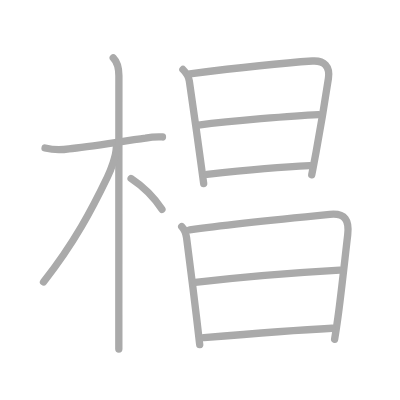
t = 0.00 s
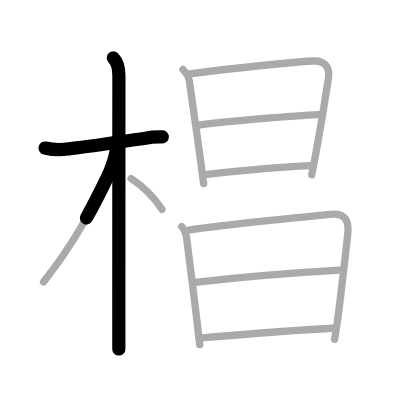
t = 2.50 s
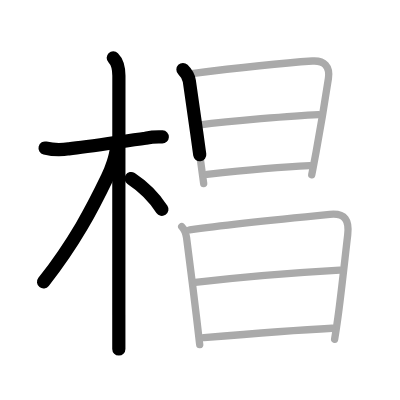
t = 4.75 s
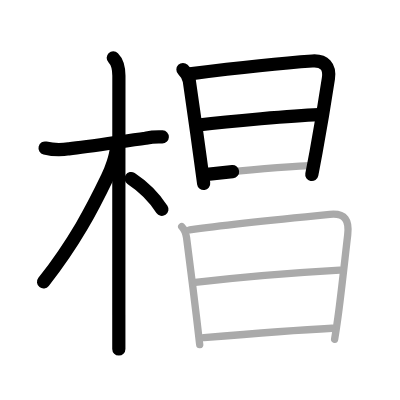
t = 7.25 s
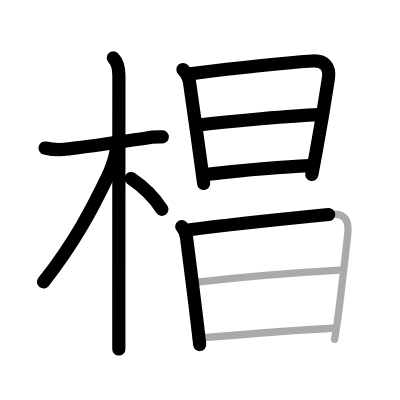
t = 9.50 s
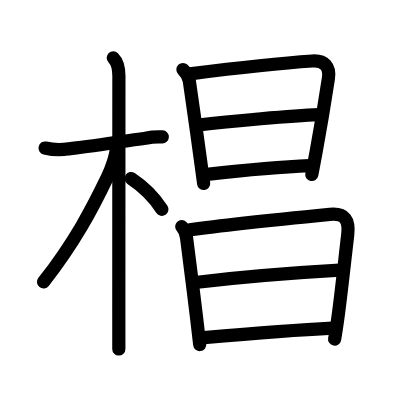
t = 12.00 s

The animated SVG that drew these frames (rendered in a browser with its animation timeline set to each time). Animation: 12 SMIL elements (animate=12); one cycle of 12.00 s.

<?xml version="1.0" standalone="no"?>
<!DOCTYPE svg PUBLIC "-//W3C//DTD SVG 1.1//EN"   "http://www.w3.org/Graphics/SVG/1.1/DTD/svg11.dtd">
<svg width="400px" height="400px"  version="1.1" xmlns="http://www.w3.org/2000/svg">
  <defs>
    <marker id="Triangle" viewBox="0 0 10 10" refX="0" refY="5" markerUnits="strokeWidth" markerWidth="3" style="stroke-opacity:0%;fill:#aaaaaa;" markerHeight="2" orient="auto">
      <path d="M 0 0 L 10 5 L 0 10 z" />
    </marker>
    
    <marker id="Arrow" viewBox="0 0 10 10" refX="5" refY="5" markerUnits="strokeWidth" markerWidth="1.8" style="stroke-opacity:0%;fill:#770000;" markerHeight="2" orient="auto">
      <path d="M 0 4 L 6 4 L 4 1 L 10 5 L 4 9 L 6 6 L 0 6 z" />
        <circle cx="5" cy="5" r="5" />
      </marker>
    
    <marker id="TriangleRed" viewBox="0 0 10 10" refX="0" refY="5" markerUnits="strokeWidth" markerWidth="3" style="stroke-opacity:0%;fill:#CC0000;" markerHeight="2" orient="auto">
      <path d="M 0 0 L 10 5 L 0 10 z" />
    </marker>
    
    <marker id="ArrowRed" viewBox="0 0 10 10" refX="5" refY="5" markerUnits="strokeWidth" markerWidth="1.8" style="stroke-opacity:0%;fill:#CC0000;" markerHeight="2" orient="auto">
      <path d="M 0 4 L 6 4 L 4 1 L 10 5 L 4 9 L 6 6 L 0 6 z" />
        <circle cx="5" cy="5" r="5" />
      </marker>
    
  </defs>
  
  <path style="fill:#ffffff; fill-opacity:100%; fill-rule:evenodd; stroke-width:0;" d="M 0 0 L 400px 0 L 400px 400px L 0 400px L 0 0" />

  <g transform="scale(3.6697247706422 3.6697247706422)">
<path style="fill:none; fill-opacity:0%; fill-rule:evenodd; stroke:#aaaaaa; stroke-opacity:100%; stroke-width: 1.5pt; stroke-linejoin:round; stroke-linecap:round;" d="M12.28 40.33c2.16 0.53 4.32 0.6 6.5 0.22c5.25-0.52 14.61-2.05 20.88-2.89c1.52-0.31 3.06-0.42 4.61-0.34"></path>
<path style="fill:none; fill-opacity:0%; fill-rule:evenodd; stroke:#aaaaaa; stroke-opacity:100%; stroke-width: 1.5pt; stroke-linejoin:round; stroke-linecap:round;" d="M30.86 15.75c1.19 1.19 1.54 2.88 1.54 4.92c0 0.77-0.02 45.11-0.02 65.2c0 4.69 0 8.07 0 9.25"></path>
<path style="fill:none; fill-opacity:0%; fill-rule:evenodd; stroke:#aaaaaa; stroke-opacity:100%; stroke-width: 1.5pt; stroke-linejoin:round; stroke-linecap:round;" d="M31.69 40.28c0 2.09-1.52 6.12-2.44 8.02C25.12 56.88 20.38 66 11.86 76.84"></path>
<path style="fill:none; fill-opacity:0%; fill-rule:evenodd; stroke:#aaaaaa; stroke-opacity:100%; stroke-width: 1.5pt; stroke-linejoin:round; stroke-linecap:round;" d="M35.72 48.65c2.84 1.87 6.02 4.76 8.41 8.39"></path>
<path style="fill:none; fill-opacity:0%; fill-rule:evenodd; stroke:#aaaaaa; stroke-opacity:100%; stroke-width: 1.5pt; stroke-linejoin:round; stroke-linecap:round;" d="M49.85 18.94c0.85 0.85 1.59 2.16 1.74 3.12c0.48 3.03 1.99 13.86 3.02 21.41c0.39 2.86 0.72 5.25 0.89 6.56"></path>
<path style="fill:none; fill-opacity:0%; fill-rule:evenodd; stroke:#aaaaaa; stroke-opacity:100%; stroke-width: 1.5pt; stroke-linejoin:round; stroke-linecap:round;" d="M51.72 20.12c6.99-0.88 24.15-2.87 33.4-3.49c3.28-0.22 4.86 1.5 4.37 4.78c-0.78 5.11-1.95 12.38-3.35 19.99c-0.38 2.07-0.78 4.16-1.19 6.24"></path>
<path style="fill:none; fill-opacity:0%; fill-rule:evenodd; stroke:#aaaaaa; stroke-opacity:100%; stroke-width: 1.5pt; stroke-linejoin:round; stroke-linecap:round;" d="M54.08 34.08c8.67-1.08 25.79-2.58 32.73-2.86"></path>
<path style="fill:none; fill-opacity:0%; fill-rule:evenodd; stroke:#aaaaaa; stroke-opacity:100%; stroke-width: 1.5pt; stroke-linejoin:round; stroke-linecap:round;" d="M56.41 47.51c6.84-0.76 19.22-2.01 27.98-2.37"></path>
<path style="fill:none; fill-opacity:0%; fill-rule:evenodd; stroke:#aaaaaa; stroke-opacity:100%; stroke-width: 1.5pt; stroke-linejoin:round; stroke-linecap:round;" d="M49.52 61.74c0.81 0.81 1.16 1.95 1.31 3c0.44 3.09 1.81 14.2 2.73 21.78c0.5 4.12 0.86 7.2 0.86 7.39"></path>
<path style="fill:none; fill-opacity:0%; fill-rule:evenodd; stroke:#aaaaaa; stroke-opacity:100%; stroke-width: 1.5pt; stroke-linejoin:round; stroke-linecap:round;" d="M51.71 62.62c8.92-1.24 25.92-2.99 38.17-4.2c4.26-0.42 5.33 1.68 4.87 5.58c-0.67 5.61-1.66 15.13-2.66 22.48c-0.31 2.25-0.61 4.3-0.91 5.97"></path>
<path style="fill:none; fill-opacity:0%; fill-rule:evenodd; stroke:#aaaaaa; stroke-opacity:100%; stroke-width: 1.5pt; stroke-linejoin:round; stroke-linecap:round;" d="M53.19 76.97c11.56-1.35 26.31-2.6 39.39-3.34"></path>
<path style="fill:none; fill-opacity:0%; fill-rule:evenodd; stroke:#aaaaaa; stroke-opacity:100%; stroke-width: 1.5pt; stroke-linejoin:round; stroke-linecap:round;" d="M55.56 92.02C66 91.12 79.38 90 90.52 89.44"></path>

<path style="fill:none; fill-opacity:0%; fill-rule:evenodd; stroke:#000000; stroke-opacity:100%; stroke-width: 2.7pt; stroke-linejoin:round; stroke-linecap:round;" d="M12.28 40.33c2.16 0.53 4.32 0.6 6.5 0.22c5.25-0.52 14.61-2.05 20.88-2.89c1.52-0.31 3.06-0.42 4.61-0.34" pathLength="100" stroke-dashoffset="100" stroke-dasharray="100 105"><animate id="dashAnim1" attributeName="stroke-dashoffset" from="100" to="0" dur="1s" calcMode="linear" fill="freeze"/></path>
<path style="fill:none; fill-opacity:0%; fill-rule:evenodd; stroke:#000000; stroke-opacity:100%; stroke-width: 2.7pt; stroke-linejoin:round; stroke-linecap:round;" d="M30.86 15.75c1.19 1.19 1.54 2.88 1.54 4.92c0 0.77-0.02 45.11-0.02 65.2c0 4.69 0 8.07 0 9.25" pathLength="100" stroke-dashoffset="100" stroke-dasharray="100 105"><animate id="dashAnim2" attributeName="stroke-dashoffset" from="100" to="0" dur="1s" calcMode="linear" begin="dashAnim1.end" fill="freeze"/></path>
<path style="fill:none; fill-opacity:0%; fill-rule:evenodd; stroke:#000000; stroke-opacity:100%; stroke-width: 2.7pt; stroke-linejoin:round; stroke-linecap:round;" d="M31.69 40.28c0 2.09-1.52 6.12-2.44 8.02C25.12 56.88 20.38 66 11.86 76.84" pathLength="100" stroke-dashoffset="100" stroke-dasharray="100 105"><animate id="dashAnim3" attributeName="stroke-dashoffset" from="100" to="0" dur="1s" calcMode="linear" begin="dashAnim2.end" fill="freeze"/></path>
<path style="fill:none; fill-opacity:0%; fill-rule:evenodd; stroke:#000000; stroke-opacity:100%; stroke-width: 2.7pt; stroke-linejoin:round; stroke-linecap:round;" d="M35.72 48.65c2.84 1.87 6.02 4.76 8.41 8.39" pathLength="100" stroke-dashoffset="100" stroke-dasharray="100 105"><animate id="dashAnim4" attributeName="stroke-dashoffset" from="100" to="0" dur="1s" calcMode="linear" begin="dashAnim3.end" fill="freeze"/></path>
<path style="fill:none; fill-opacity:0%; fill-rule:evenodd; stroke:#000000; stroke-opacity:100%; stroke-width: 2.7pt; stroke-linejoin:round; stroke-linecap:round;" d="M49.85 18.94c0.85 0.85 1.59 2.16 1.74 3.12c0.48 3.03 1.99 13.86 3.02 21.41c0.39 2.86 0.72 5.25 0.89 6.56" pathLength="100" stroke-dashoffset="100" stroke-dasharray="100 105"><animate id="dashAnim5" attributeName="stroke-dashoffset" from="100" to="0" dur="1s" calcMode="linear" begin="dashAnim4.end" fill="freeze"/></path>
<path style="fill:none; fill-opacity:0%; fill-rule:evenodd; stroke:#000000; stroke-opacity:100%; stroke-width: 2.7pt; stroke-linejoin:round; stroke-linecap:round;" d="M51.72 20.12c6.99-0.88 24.15-2.87 33.4-3.49c3.28-0.22 4.86 1.5 4.37 4.78c-0.78 5.11-1.95 12.38-3.35 19.99c-0.38 2.07-0.78 4.16-1.19 6.24" pathLength="100" stroke-dashoffset="100" stroke-dasharray="100 105"><animate id="dashAnim6" attributeName="stroke-dashoffset" from="100" to="0" dur="1s" calcMode="linear" begin="dashAnim5.end" fill="freeze"/></path>
<path style="fill:none; fill-opacity:0%; fill-rule:evenodd; stroke:#000000; stroke-opacity:100%; stroke-width: 2.7pt; stroke-linejoin:round; stroke-linecap:round;" d="M54.08 34.08c8.67-1.08 25.79-2.58 32.73-2.86" pathLength="100" stroke-dashoffset="100" stroke-dasharray="100 105"><animate id="dashAnim7" attributeName="stroke-dashoffset" from="100" to="0" dur="1s" calcMode="linear" begin="dashAnim6.end" fill="freeze"/></path>
<path style="fill:none; fill-opacity:0%; fill-rule:evenodd; stroke:#000000; stroke-opacity:100%; stroke-width: 2.7pt; stroke-linejoin:round; stroke-linecap:round;" d="M56.41 47.51c6.84-0.76 19.22-2.01 27.98-2.37" pathLength="100" stroke-dashoffset="100" stroke-dasharray="100 105"><animate id="dashAnim8" attributeName="stroke-dashoffset" from="100" to="0" dur="1s" calcMode="linear" begin="dashAnim7.end" fill="freeze"/></path>
<path style="fill:none; fill-opacity:0%; fill-rule:evenodd; stroke:#000000; stroke-opacity:100%; stroke-width: 2.7pt; stroke-linejoin:round; stroke-linecap:round;" d="M49.52 61.74c0.81 0.81 1.16 1.95 1.31 3c0.44 3.09 1.81 14.2 2.73 21.78c0.5 4.12 0.86 7.2 0.86 7.39" pathLength="100" stroke-dashoffset="100" stroke-dasharray="100 105"><animate id="dashAnim9" attributeName="stroke-dashoffset" from="100" to="0" dur="1s" calcMode="linear" begin="dashAnim8.end" fill="freeze"/></path>
<path style="fill:none; fill-opacity:0%; fill-rule:evenodd; stroke:#000000; stroke-opacity:100%; stroke-width: 2.7pt; stroke-linejoin:round; stroke-linecap:round;" d="M51.71 62.62c8.92-1.24 25.92-2.99 38.17-4.2c4.26-0.42 5.33 1.68 4.87 5.58c-0.67 5.61-1.66 15.13-2.66 22.48c-0.31 2.25-0.61 4.3-0.91 5.97" pathLength="100" stroke-dashoffset="100" stroke-dasharray="100 105"><animate id="dashAnim10" attributeName="stroke-dashoffset" from="100" to="0" dur="1s" calcMode="linear" begin="dashAnim9.end" fill="freeze"/></path>
<path style="fill:none; fill-opacity:0%; fill-rule:evenodd; stroke:#000000; stroke-opacity:100%; stroke-width: 2.7pt; stroke-linejoin:round; stroke-linecap:round;" d="M53.19 76.97c11.56-1.35 26.31-2.6 39.39-3.34" pathLength="100" stroke-dashoffset="100" stroke-dasharray="100 105"><animate id="dashAnim11" attributeName="stroke-dashoffset" from="100" to="0" dur="1s" calcMode="linear" begin="dashAnim10.end" fill="freeze"/></path>
<path style="fill:none; fill-opacity:0%; fill-rule:evenodd; stroke:#000000; stroke-opacity:100%; stroke-width: 2.7pt; stroke-linejoin:round; stroke-linecap:round;" d="M55.56 92.02C66 91.12 79.38 90 90.52 89.44" pathLength="100" stroke-dashoffset="100" stroke-dasharray="100 105"><animate id="dashAnim12" attributeName="stroke-dashoffset" from="100" to="0" dur="1s" calcMode="linear" begin="dashAnim11.end" fill="freeze"/></path>

</g>

</svg>  
          
